Run: headless pygame with SDL's dummy video driver; simulated clock (each Clock.tick advances the game by its frame time, no real sleeping); random seed 0; keys injected as events and as key.get_pressed() state; no mouse input.
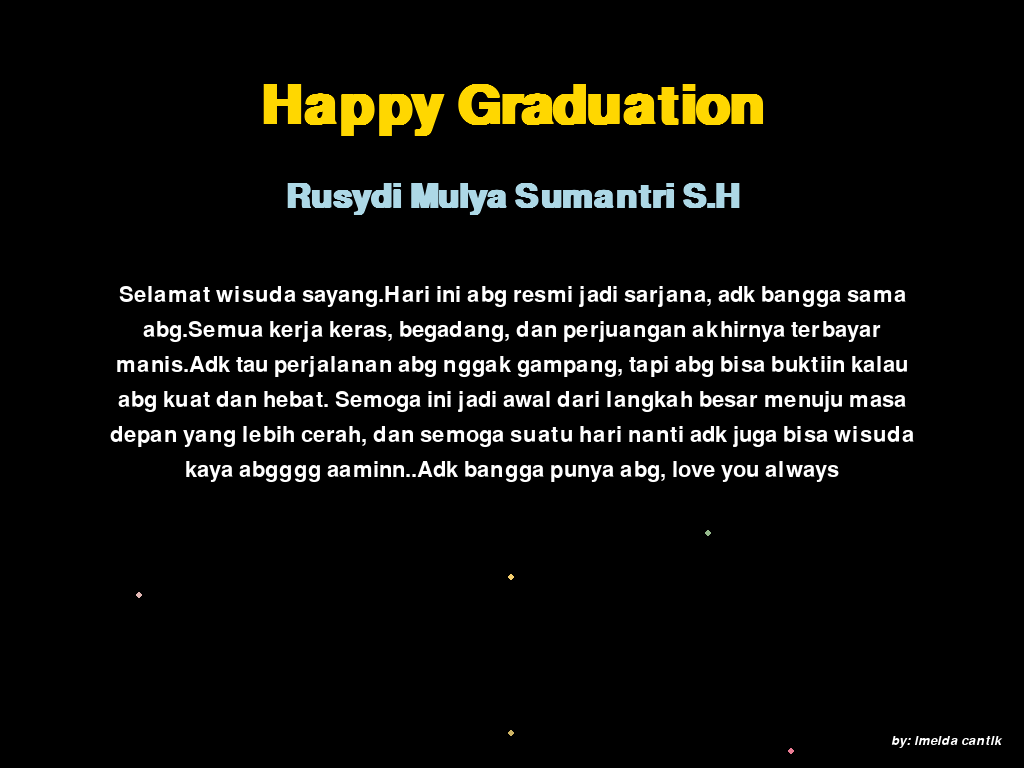
Frame 1 of 4 · flips 1–60 · no input
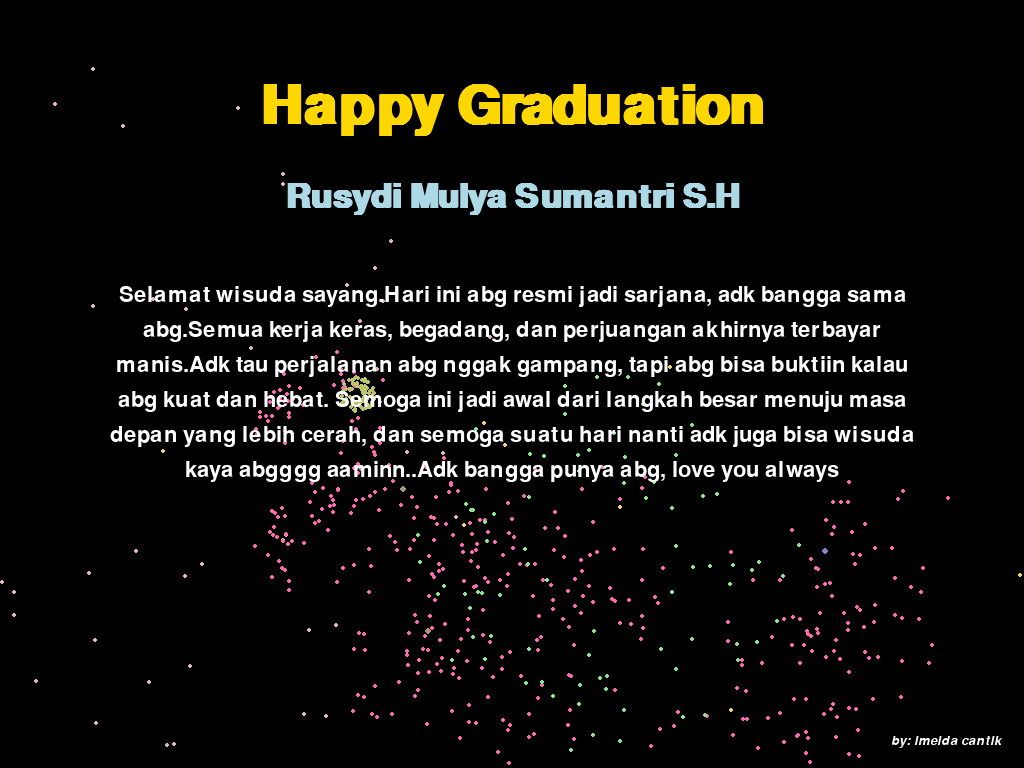
Frame 2 of 4 · flips 61–180 · tapped SPACE, RETURN · held RIGHT (→), D
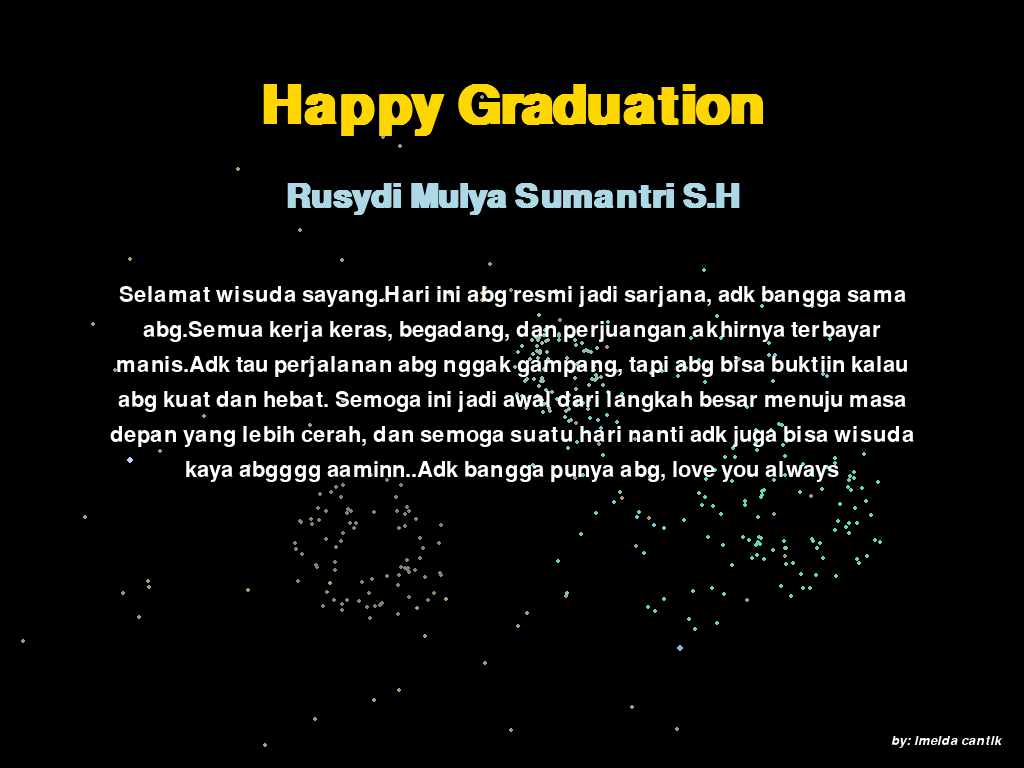
Frame 3 of 4 · flips 181–300 · held DOWN (↓), S
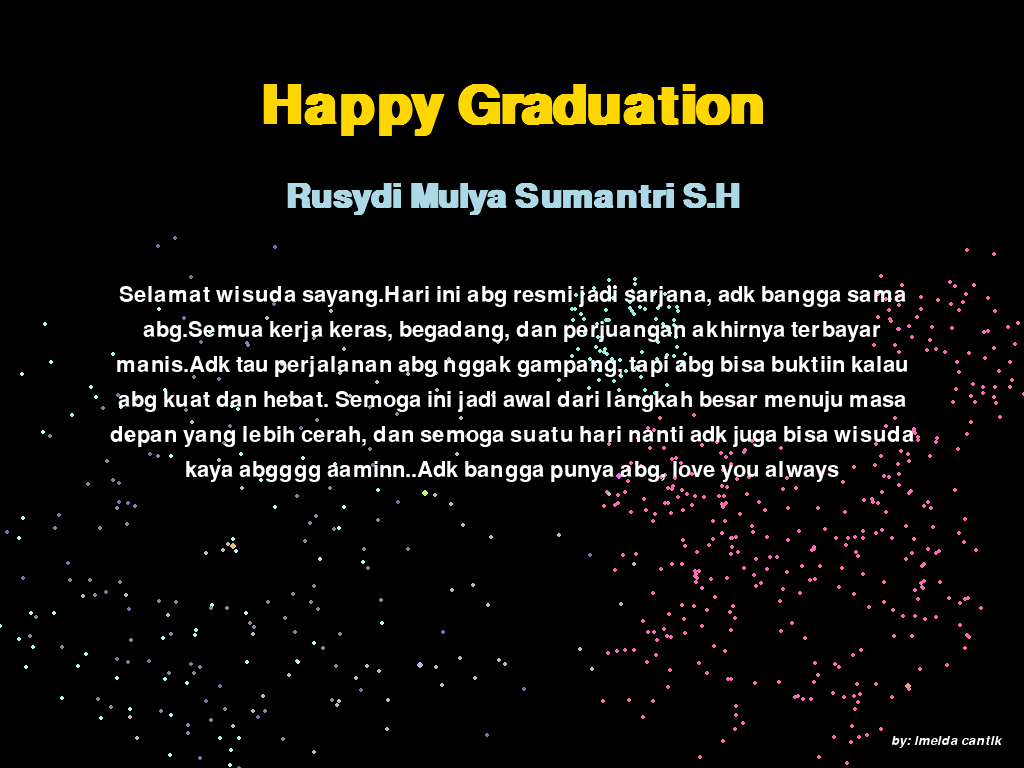
Frame 4 of 4 · flips 301–420 · held LEFT (←), A, UP (↑), W

The pygame program that drew these frames:

import pygame
import random
import sys
import math

# Inisialisasi Pygame
pygame.init()

# Full screen
screen = pygame.display.set_mode((0, 0), pygame.FULLSCREEN)
WIDTH, HEIGHT = screen.get_size()
pygame.display.set_caption("Happy Graduation")

# Warna
BLACK = (0, 0, 0)
WHITE = (255, 255, 255)
LOVE_COLOR = (255, 105, 180)

# Font
font_big = pygame.font.SysFont("comicsansms", 80, bold=True)
font_small = pygame.font.SysFont("comicsansms", 50, bold=True)
font_message = pygame.font.SysFont("arial", 32)
font_footer = pygame.font.SysFont("arial", 20, italic=True)

# Pesan utama
special_message = ("Selamat wisuda sayang."
                   "Hari ini abg resmi jadi sarjana, adk bangga sama abg."
                   "Semua kerja keras, begadang, dan perjuangan akhirnya terbayar manis."
                   "Adk tau perjalanan abg nggak gampang, tapi abg bisa buktiin kalau abg kuat dan hebat. "

                   "Semoga ini jadi awal dari langkah besar menuju masa depan yang lebih cerah, "
                   "dan semoga suatu hari nanti adk juga bisa wisuda kaya abgggg aaminn.."

                   "Adk bangga punya abg, love you always")

# =========================
# CLASS KEMBANG API 🎆
# =========================
class Firework:
    def __init__(self):
        self.x = random.randint(100, WIDTH - 100)
        self.y = HEIGHT
        self.color = [random.randint(100, 255) for _ in range(3)]
        self.particles = []
        self.exploded = False
        self.speed = random.uniform(-8, -12)
        self.is_love = random.choice([False, False, True])  # 1/3 kemungkinan jadi love

    def update(self):
        if not self.exploded:
            self.y += self.speed
            self.speed += 0.15
            if self.speed >= 0:
                self.exploded = True
                if self.is_love:
                    self.create_love_particles()
                else:
                    self.create_normal_particles()
        else:
            for p in self.particles:
                p[0] += p[2]
                p[1] += p[3]
                p[3] += 0.05
                p[5] -= 1

    def create_normal_particles(self):
        for _ in range(80):
            angle = random.uniform(0, 360)
            speed = random.uniform(2, 6)
            vector = pygame.math.Vector2(1, 0).rotate(angle)
            self.particles.append([
                self.x, self.y,
                speed * vector.x,
                speed * vector.y,
                self.color,
                random.randint(40, 100)
            ])

    def create_love_particles(self):
        for _ in range(100):
            # Rumus bentuk LOVE ❤️
            t = random.uniform(0, math.pi)
            x = 16 * math.sin(t) ** 3
            y = -(13 * math.cos(t) - 5 * math.cos(2 * t) -
                  2 * math.cos(3 * t) - math.cos(4 * t))
            scale = random.uniform(5, 8)
            self.particles.append([
                self.x + x * scale,
                self.y + y * scale,
                random.uniform(-1, 1),
                random.uniform(-1, 1),
                LOVE_COLOR,
                random.randint(60, 120)
            ])

    def draw(self, surface):
        if not self.exploded:
            pygame.draw.circle(surface, self.color, (int(self.x), int(self.y)), 3)
        else:
            for p in self.particles:
                if p[5] > 0:
                    pygame.draw.circle(surface, p[4], (int(p[0]), int(p[1])), 2)

# =========================
# CLASS LOVE JATUH 💕
# =========================
class FallingLove:
    def __init__(self):
        self.x = random.randint(0, WIDTH)
        self.y = random.randint(-HEIGHT, 0)
        self.size = random.randint(15, 30)
        self.speed = random.uniform(1, 3)
        self.angle = random.uniform(0, 360)
        self.rotation_speed = random.uniform(-2, 2)

    def update(self):
        self.y += self.speed
        self.angle += self.rotation_speed
        if self.y > HEIGHT:
            self.y = random.randint(-100, 0)
            self.x = random.randint(0, WIDTH)

    def draw(self, surface):
        t = pygame.Surface((self.size * 2, self.size * 2), pygame.SRCALPHA)
        for i in range(0, 360, 10):
            theta = math.radians(i)
            x = self.size * 16 * math.sin(theta) ** 3
            y = -self.size * (13 * math.cos(theta) - 5 * math.cos(2 * theta) -
                              2 * math.cos(3 * theta) - math.cos(4 * theta))
            pygame.draw.circle(t, LOVE_COLOR, (int(self.size + x), int(self.size + y)), 2)
        rotated = pygame.transform.rotate(t, self.angle)
        rect = rotated.get_rect(center=(self.x, self.y))
        surface.blit(rotated, rect)

# Fungsi teks multi-baris
def draw_multiline_text(text, font, color, x, y, max_width):
    words = text.split(" ")
    lines, line = [], ""
    for word in words:
        test_line = line + word + " "
        if font.size(test_line)[0] < max_width:
            line = test_line
        else:
            lines.append(line)
            line = word + " "
    lines.append(line)

    for i, l in enumerate(lines):
        text_surface = font.render(l.strip(), True, color)
        screen.blit(text_surface, (x - text_surface.get_width() // 2, y + i * 35))

# =========================
# MAIN LOOP
# =========================
clock = pygame.time.Clock()
fireworks = []
falling_loves = [FallingLove() for _ in range(30)]  # Banyak love jatuh
running = True

while running:
    screen.fill(BLACK)

    for event in pygame.event.get():
        if event.type == pygame.QUIT:
            running = False
        elif event.type == pygame.KEYDOWN and event.key == pygame.K_ESCAPE:
            running = False

    # Tambahkan kembang api
    if random.randint(1, 15) == 1:
        fireworks.append(Firework())

    # Update dan gambar kembang api
    for f in fireworks[:]:
        f.update()
        f.draw(screen)
        if f.exploded and all(p[5] <= 0 for p in f.particles):
            fireworks.remove(f)

    # Update dan gambar love jatuh 💕
    for love in falling_loves:
        love.update()
        love.draw(screen)

    # Judul
    text1 = font_big.render("Happy Graduation", True, (255, 215, 0))
    screen.blit(text1, (WIDTH // 2 - text1.get_width() // 2, 80))

    # Nama
    text2 = font_small.render("Rusydi Mulya Sumantri S.H", True, (173, 216, 230))
    screen.blit(text2, (WIDTH // 2 - text2.get_width() // 2, 180))

    # Ucapan tengah layar
    draw_multiline_text(special_message, font_message, WHITE, WIDTH // 2, HEIGHT // 2 - 100, WIDTH - 200)

    # Tulisan kecil di bawah kanan
    footer = font_footer.render("by: imelda cantik", True, WHITE)
    screen.blit(footer, (WIDTH - footer.get_width() - 20, HEIGHT - footer.get_height() - 20))

    pygame.display.flip()
    clock.tick(30)

pygame.quit()
sys.exit()
